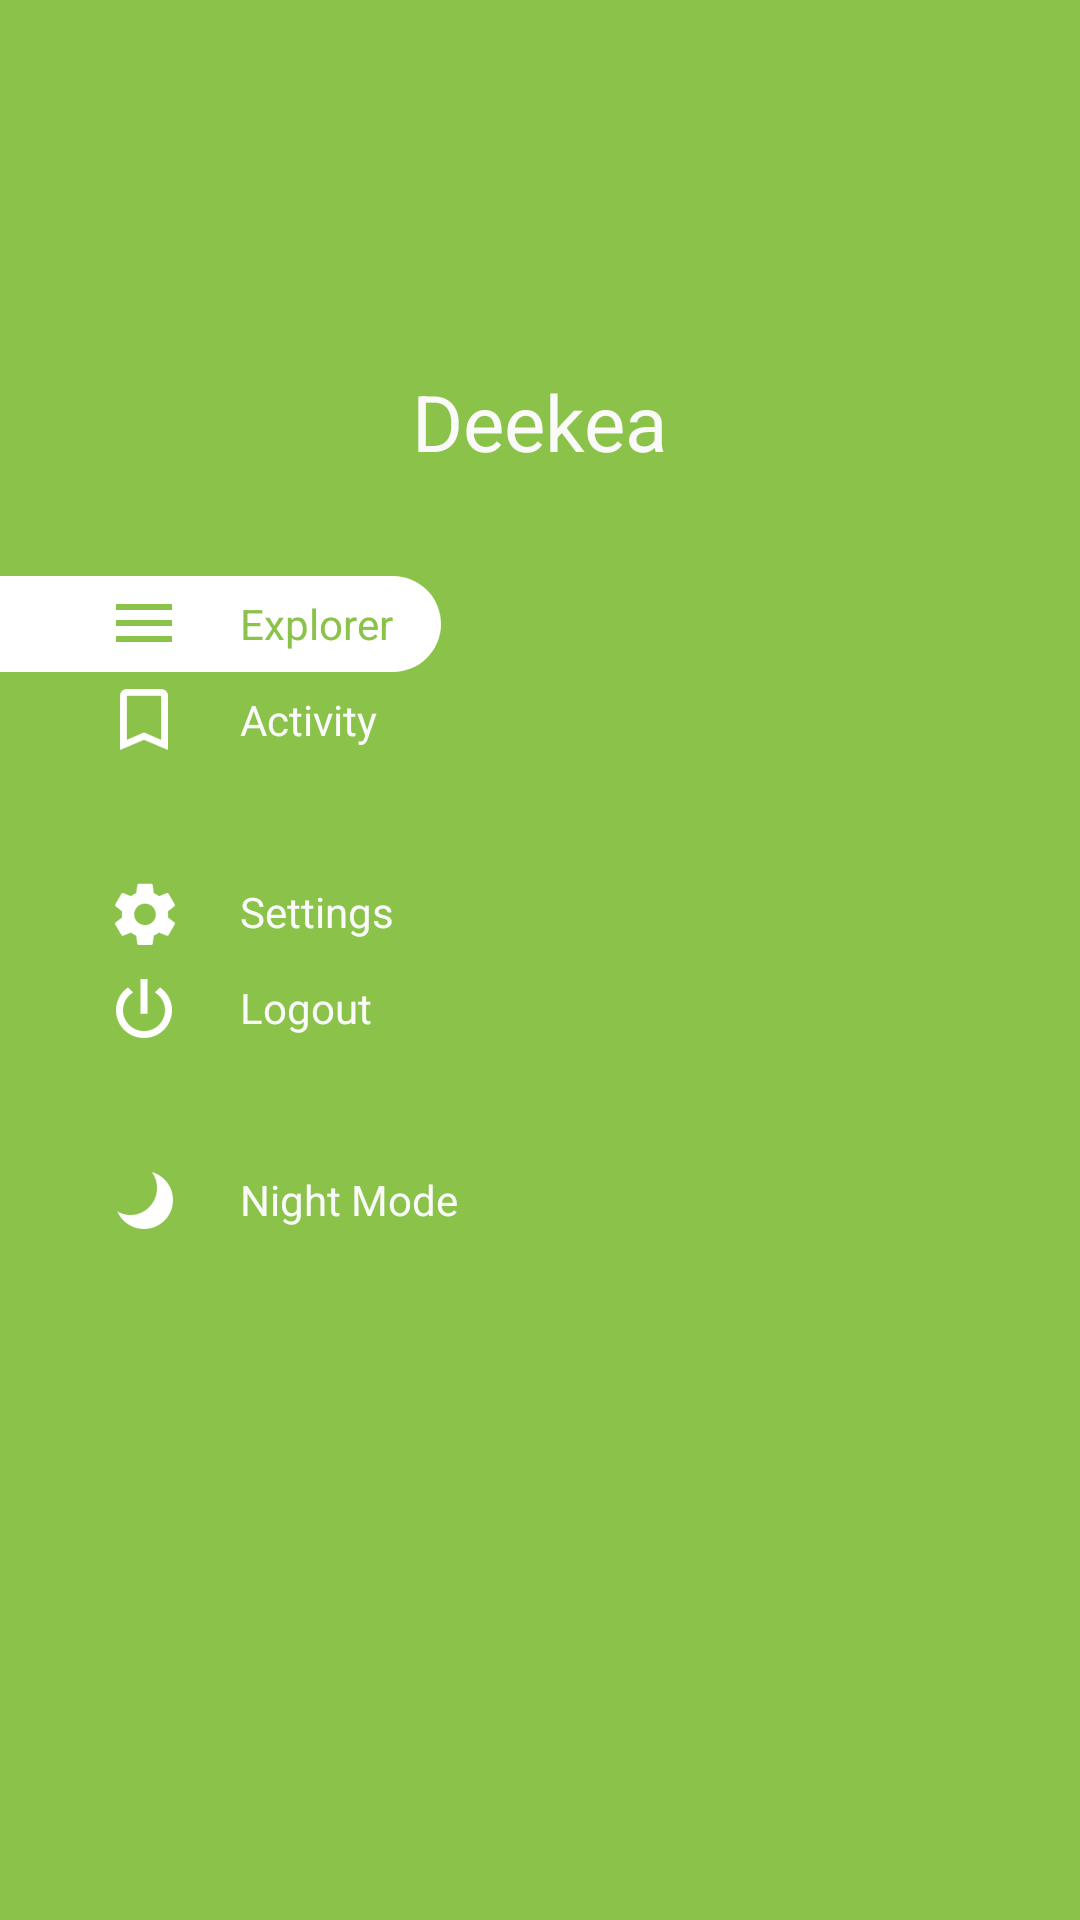

Write the Android layout XML for this screen, with the resource values it uses.
<!-- AndroidManifest.xml: application theme Theme.YouFun -->
<!-- res/layout/navdrawer.xml -->
<ScrollView xmlns:android="http://schemas.android.com/apk/res/android"
    xmlns:app="http://schemas.android.com/apk/res-auto"
    android:id="@+id/navdrawer"
    android:layout_width="@dimen/navdrawer_width"
    android:layout_height="match_parent"
    android:layout_gravity="start"
    android:background="@color/navdrawer_background" >

    <LinearLayout
        android:layout_width="match_parent"
        android:layout_height="match_parent"
        android:orientation="vertical">

        <RelativeLayout
            android:id="@+id/chosen_account_view"
            android:layout_width="match_parent"
            android:layout_height="@dimen/navdrawer_chosen_account_height">

            <ImageView
                android:id="@+id/navdrawer_userhead_iamge"
                android:layout_width="@dimen/navdrawer_profile_image_size"
                android:layout_height="@dimen/navdrawer_profile_image_size"
                android:layout_centerInParent="true"
                android:layout_gravity="center"
                android:scaleType="centerCrop"
                android:src="@drawable/person_image_empty" />

            <TextView
                android:id="@+id/navdrawer_username"
                android:layout_width="wrap_content"
                android:layout_height="wrap_content"
                android:layout_below="@id/navdrawer_userhead_iamge"
                android:layout_centerHorizontal="true"
                android:layout_marginTop="@dimen/keyline_1_minus_8dp"
                android:text="Deekea"
                android:textColor="@color/white"
                android:textSize="26sp" />

        </RelativeLayout>

        <FrameLayout
            android:layout_width="match_parent"
            android:layout_height="wrap_content">

            
            <RelativeLayout
                android:id="@+id/navdrawer_items_list"
                android:layout_width="match_parent"
                android:layout_height="wrap_content"
                android:layout_marginBottom="32dp"
                android:layout_marginTop="32dp">

                <RelativeLayout
                    android:id="@+id/navdrawer_top_item_list"
                    android:layout_width="match_parent"
                    android:layout_height="wrap_content">

                    <TextView
                        android:id="@+id/navdrawer_explorer"
                        style="@style/NavigationItemStyle"
                        android:background="@drawable/bg_item_nav"
                        android:drawableLeft="@drawable/ic_drawer_g"
                        android:text="Explorer"
                        android:textColor="@color/theme_primary" />

                    <TextView
                        android:id="@+id/navdrawer_activity"
                        style="@style/NavigationItemStyle"
                        android:layout_below="@id/navdrawer_explorer"
                        android:drawableLeft="@drawable/ic_activity_w"
                        android:text="Activity" />

                </RelativeLayout>

                <RelativeLayout
                    android:id="@+id/navdrawer_bottom_item_list"
                    android:layout_width="match_parent"
                    android:layout_height="wrap_content"
                    android:layout_below="@id/navdrawer_top_item_list"
                    android:layout_marginTop="32dp">

                    <TextView
                        android:id="@+id/navdrawer_settings"
                        style="@style/NavigationItemStyle"
                        android:drawableLeft="@drawable/ic_settings_w"
                        android:text="Settings" />

                    <TextView
                        android:id="@+id/navdrawerlogout"
                        style="@style/NavigationItemStyle"
                        android:layout_below="@id/navdrawer_settings"
                        android:drawableLeft="@drawable/ic_logout_w"
                        android:text="Logout" />
                </RelativeLayout>

            </RelativeLayout>

        </FrameLayout>

        <TextView
            android:id="@+id/navdrawer_theme_mode"
            style="@style/NavigationItemStyle"
            android:layout_gravity="bottom"
            android:drawableLeft="@drawable/ic_night_mode"
            android:text="Night Mode" />

    </LinearLayout>

</ScrollView>
<!-- resources referenced by this layout -->
<resources>
  <color name="navdrawer_background">@color/theme_primary</color>
  <color name="theme_primary">#8bc34a</color>
  <color name="white">#fafafa</color>
  <dimen name="keyline_1_minus_8dp">8dp</dimen>
  <dimen name="navdrawer_chosen_account_height">160dp</dimen>
  <dimen name="navdrawer_profile_image_size">70dp</dimen>
  <dimen name="navdrawer_width">260dp</dimen>
  <!-- drawable bg_item_nav (drawable) -->
  <?xml version="1.0" encoding="utf-8"?>
  <layer-list xmlns:android="http://schemas.android.com/apk/res/android">
      <item>
          <shape android:shape="rectangle">
              <solid android:color="#FFF" />
              <corners android:radius="33dp" />
          </shape>
      </item>
  
      <item android:right="33dp">
          <shape android:shape="rectangle">
              <solid android:color="#FFF" />
          </shape>
      </item>
  </layer-list>
  <!-- drawable ic_activity_w: png bitmap (drawable-xxhdpi, 1557 bytes) -->
  <!-- drawable ic_drawer_g: png bitmap (drawable-xxhdpi, 2997 bytes) -->
  <!-- drawable ic_logout_w: png bitmap (drawable-xxhdpi, 4222 bytes) -->
  <!-- drawable ic_night_mode: png bitmap (drawable-xxhdpi, 1806 bytes) -->
  <!-- drawable ic_settings_w: png bitmap (drawable-xxhdpi, 4211 bytes) -->
  <style name="NavigationItemStyle">
          <item name="android:layout_width">wrap_content</item>
          <item name="android:layout_height">wrap_content</item>
          <item name="android:gravity">center_vertical</item>
          <item name="android:paddingLeft">32dp</item>
          <item name="android:paddingRight">16dp</item>
          <item name="android:drawablePadding">@dimen/keyline_1</item>
          <item name="android:textColor">@drawable/selector_color_nav_item</item>
      </style>
  <style name="Theme.YouFun" parent="Theme.YouFun.Base" />
  <dimen name="keyline_1">16dp</dimen>
  <!-- drawable selector_color_nav_item (drawable) -->
  <?xml version="1.0" encoding="utf-8"?>
  <selector xmlns:android="http://schemas.android.com/apk/res/android">
      <item android:state_pressed="true" android:color="@color/theme_primary" />
      <item android:color="@color/white" />
  </selector>
  <style name="Theme.YouFun.Base" parent="Theme">
          <item name="actionBarIconColor">#fff</item>
          <item name="actionBarInsetStart">@dimen/keyline_2</item>
  
          <item name="windowActionBar">false</item>
          <item name="android:windowNoTitle">true</item>
  
          <item name="android:colorAccent">@color/theme_accent_1</item>
  
          <item name="android:colorControlHighlight">@color/theme_accent_1_light</item>
  
          <item name="colorPrimary">@color/theme_primary</item>
          <item name="android:colorPrimaryDark">@color/theme_primary_dark</item>
  
      </style>
  <style name="Theme" parent="FrameworkRoot.Theme">
          
      </style>
  <dimen name="keyline_2">72dp</dimen>
  <color name="theme_accent_1">#ff5722</color>
  <color name="theme_accent_1_light">#99dcedc8</color>
  <color name="theme_primary_dark">#689f38</color>
  <style name="FrameworkRoot.Theme" parent="Theme.AppCompat.Light" />
</resources>
